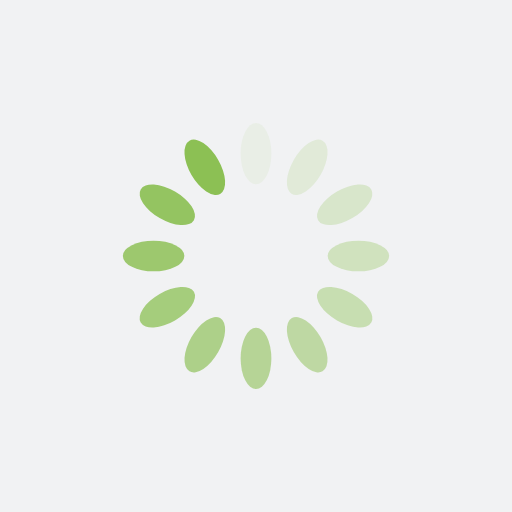
t = 0.00 s
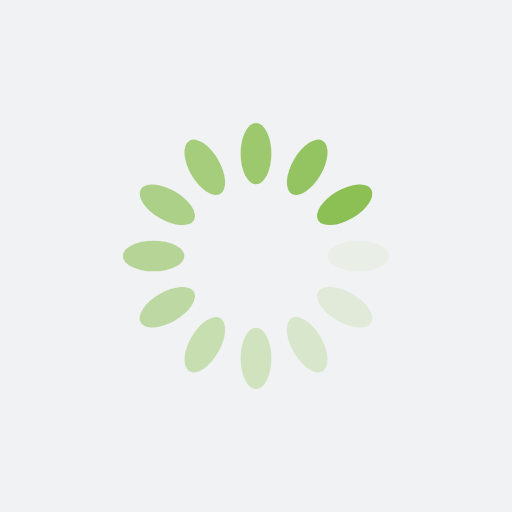
t = 0.25 s
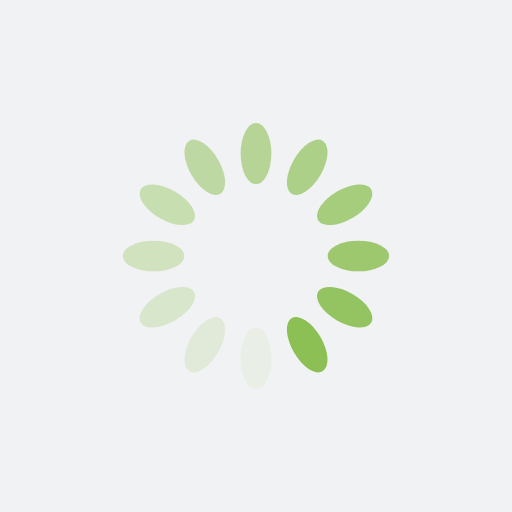
t = 0.50 s
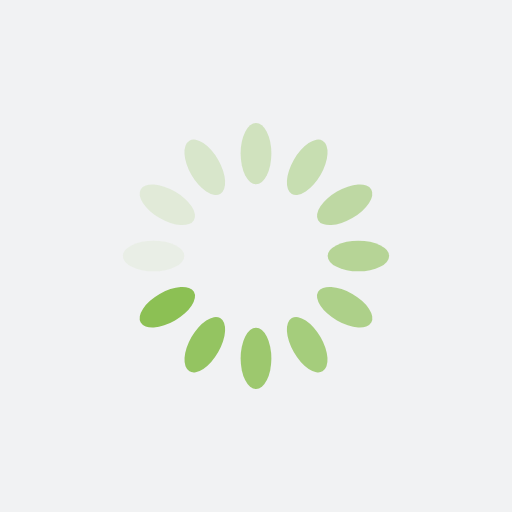
t = 0.75 s

The animated SVG that drew these frames (rendered in a browser with its animation timeline set to each time). Animation: 12 SMIL elements (animate=12); one cycle of 1.00 s, repeats indefinitely.

<?xml version="1.0" encoding="utf-8"?>
<svg xmlns="http://www.w3.org/2000/svg" xmlns:xlink="http://www.w3.org/1999/xlink" style="margin: auto; background: rgb(241, 242, 243); display: block; shape-rendering: auto;" width="200px" height="200px" viewBox="0 0 100 100" preserveAspectRatio="xMidYMid">
<g transform="rotate(0 50 50)">
  <rect x="47" y="24" rx="3" ry="6" width="6" height="12" fill="#8cc054">
    <animate attributeName="opacity" values="1;0" keyTimes="0;1" dur="1s" begin="-0.9166666666666666s" repeatCount="indefinite"></animate>
  </rect>
</g><g transform="rotate(30 50 50)">
  <rect x="47" y="24" rx="3" ry="6" width="6" height="12" fill="#8cc054">
    <animate attributeName="opacity" values="1;0" keyTimes="0;1" dur="1s" begin="-0.8333333333333334s" repeatCount="indefinite"></animate>
  </rect>
</g><g transform="rotate(60 50 50)">
  <rect x="47" y="24" rx="3" ry="6" width="6" height="12" fill="#8cc054">
    <animate attributeName="opacity" values="1;0" keyTimes="0;1" dur="1s" begin="-0.75s" repeatCount="indefinite"></animate>
  </rect>
</g><g transform="rotate(90 50 50)">
  <rect x="47" y="24" rx="3" ry="6" width="6" height="12" fill="#8cc054">
    <animate attributeName="opacity" values="1;0" keyTimes="0;1" dur="1s" begin="-0.6666666666666666s" repeatCount="indefinite"></animate>
  </rect>
</g><g transform="rotate(120 50 50)">
  <rect x="47" y="24" rx="3" ry="6" width="6" height="12" fill="#8cc054">
    <animate attributeName="opacity" values="1;0" keyTimes="0;1" dur="1s" begin="-0.5833333333333334s" repeatCount="indefinite"></animate>
  </rect>
</g><g transform="rotate(150 50 50)">
  <rect x="47" y="24" rx="3" ry="6" width="6" height="12" fill="#8cc054">
    <animate attributeName="opacity" values="1;0" keyTimes="0;1" dur="1s" begin="-0.5s" repeatCount="indefinite"></animate>
  </rect>
</g><g transform="rotate(180 50 50)">
  <rect x="47" y="24" rx="3" ry="6" width="6" height="12" fill="#8cc054">
    <animate attributeName="opacity" values="1;0" keyTimes="0;1" dur="1s" begin="-0.4166666666666667s" repeatCount="indefinite"></animate>
  </rect>
</g><g transform="rotate(210 50 50)">
  <rect x="47" y="24" rx="3" ry="6" width="6" height="12" fill="#8cc054">
    <animate attributeName="opacity" values="1;0" keyTimes="0;1" dur="1s" begin="-0.3333333333333333s" repeatCount="indefinite"></animate>
  </rect>
</g><g transform="rotate(240 50 50)">
  <rect x="47" y="24" rx="3" ry="6" width="6" height="12" fill="#8cc054">
    <animate attributeName="opacity" values="1;0" keyTimes="0;1" dur="1s" begin="-0.25s" repeatCount="indefinite"></animate>
  </rect>
</g><g transform="rotate(270 50 50)">
  <rect x="47" y="24" rx="3" ry="6" width="6" height="12" fill="#8cc054">
    <animate attributeName="opacity" values="1;0" keyTimes="0;1" dur="1s" begin="-0.16666666666666666s" repeatCount="indefinite"></animate>
  </rect>
</g><g transform="rotate(300 50 50)">
  <rect x="47" y="24" rx="3" ry="6" width="6" height="12" fill="#8cc054">
    <animate attributeName="opacity" values="1;0" keyTimes="0;1" dur="1s" begin="-0.08333333333333333s" repeatCount="indefinite"></animate>
  </rect>
</g><g transform="rotate(330 50 50)">
  <rect x="47" y="24" rx="3" ry="6" width="6" height="12" fill="#8cc054">
    <animate attributeName="opacity" values="1;0" keyTimes="0;1" dur="1s" begin="0s" repeatCount="indefinite"></animate>
  </rect>
</g>
<!-- [ldio] generated by https://loading.io/ --></svg>
